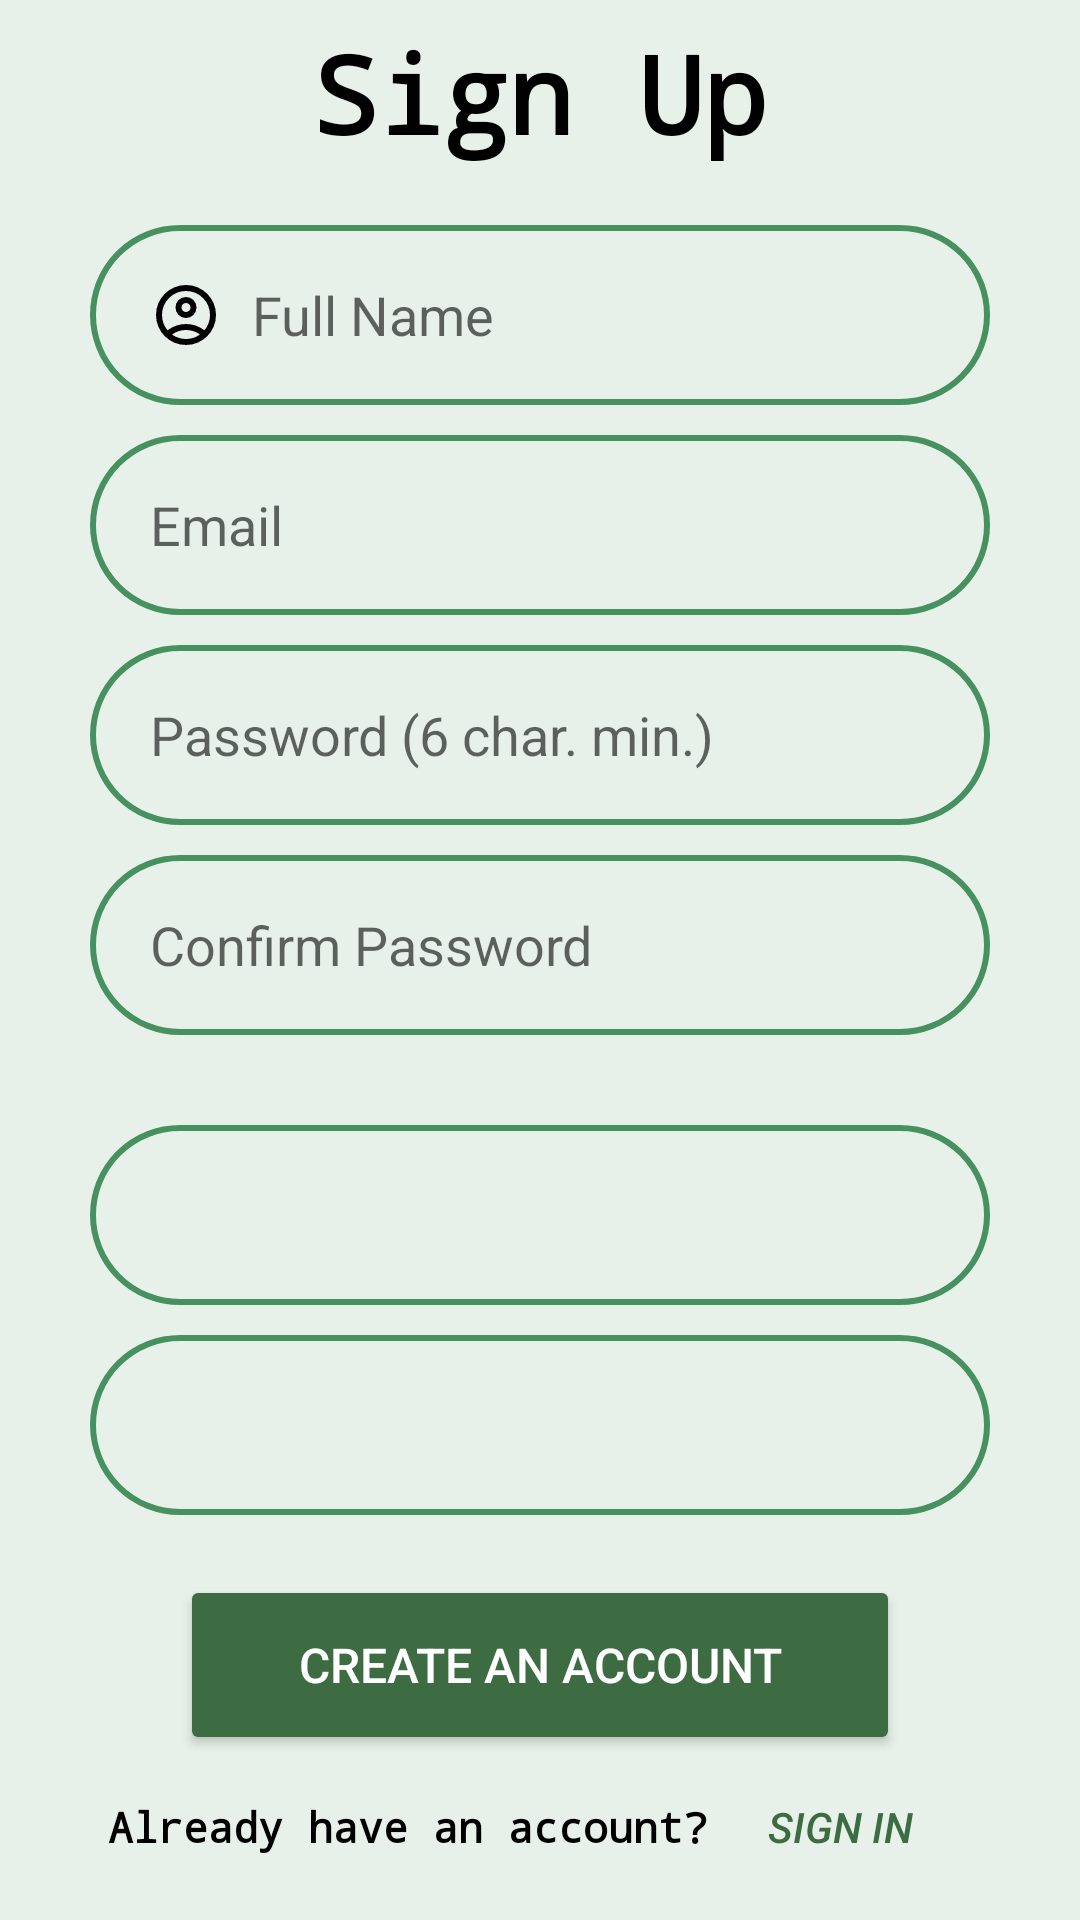

This screen was rendered from an Android layout file. Write that file and the resources it references.
<!-- AndroidManifest.xml: application theme Theme.Epidaurus_MA -->
<!-- res/layout/activity_sign_up.xml -->
<?xml version="1.0" encoding="utf-8"?>
<androidx.constraintlayout.widget.ConstraintLayout
    xmlns:android="http://schemas.android.com/apk/res/android"
    xmlns:app="http://schemas.android.com/apk/res-auto"
    xmlns:tools="http://schemas.android.com/tools"
    android:layout_width="match_parent"
    android:layout_height="match_parent"
    android:background="@color/light_green"
    tools:context=".SignUpActivity">

    <LinearLayout
        android:layout_width="match_parent"
        android:layout_height="match_parent"
        android:orientation="vertical"
        android:visibility="visible"
        android:gravity="center"
        app:layout_constraintBottom_toBottomOf="parent"
        app:layout_constraintTop_toTopOf="parent"
        app:layout_constraintEnd_toEndOf="parent"
        app:layout_constraintStart_toStartOf="parent">

        <TextView
            android:id="@+id/signupText"
            android:layout_width="match_parent"
            android:layout_height="wrap_content"
            android:layout_gravity="center"
            android:text="@string/sign_up"
            android:textSize="36sp"
            android:fontFamily="monospace"
            android:textStyle="bold"
            android:textColor="@color/black"
            android:textAlignment="center" />

        <EditText
            android:id="@+id/nameSignup"
            android:layout_width="match_parent"
            android:layout_height="60dp"
            android:layout_gravity="center"
            android:layout_marginLeft="30dp"
            android:layout_marginTop="20dp"
            android:layout_marginRight="30dp"
            android:autofillHints=""
            android:background="@drawable/outlined_box_green"
            android:digits="abcdefghijklmnopqrstuvwxyzABCDEFGHIJKLMNOPQRSTUVWXYZ "
            android:drawableStart="@drawable/profile_icon_black"
            android:drawablePadding="10dp"
            android:hint="@string/username"
            android:inputType="text"
            android:paddingStart="20dp"
            android:paddingEnd="20dp"
            tools:ignore="TextContrastCheck" />

        <EditText
            android:id="@+id/emailSignup"
            android:layout_width="match_parent"
            android:layout_height="60dp"
            android:layout_gravity="center"
            android:layout_marginLeft="30dp"
            android:layout_marginTop="10dp"
            android:layout_marginRight="30dp"
            android:autofillHints=""
            android:background="@drawable/outlined_box_green"
            android:drawableStart="@drawable/baseline_alternate_email_24"
            android:drawablePadding="10dp"
            android:hint="@string/email"
            android:inputType="textEmailAddress"
            android:paddingStart="20dp"
            android:paddingEnd="20dp"
            tools:ignore="TextContrastCheck" />

        <EditText
            android:id="@+id/passwordSignup"
            android:layout_width="match_parent"
            android:layout_height="60dp"
            android:layout_gravity="center"
            android:layout_marginLeft="30dp"
            android:layout_marginTop="10dp"
            android:layout_marginRight="30dp"
            android:autofillHints=""
            android:background="@drawable/outlined_box_green"
            android:drawableStart="@drawable/login_activity_lock_open"
            android:drawablePadding="10dp"
            android:hint="@string/password"
            android:inputType="textPassword"
            android:paddingStart="20dp"
            android:paddingEnd="20dp"
            tools:ignore="TextContrastCheck" />

        <EditText
            android:id="@+id/passwordConfirmSignup"
            android:layout_width="match_parent"
            android:layout_height="60dp"
            android:layout_gravity="center"
            android:layout_marginLeft="30dp"
            android:layout_marginTop="10dp"
            android:layout_marginRight="30dp"
            android:autofillHints=""
            android:background="@drawable/outlined_box_green"
            android:drawableStart="@drawable/login_activity_lock_open"
            android:drawablePadding="10dp"
            android:hint="@string/confirm_password"
            android:inputType="textPassword"
            android:paddingStart="20dp"
            android:paddingEnd="20dp"
            tools:ignore="TextContrastCheck" />

        <Spinner
            android:id="@+id/departmentIdSignup"
            android:layout_width="match_parent"
            android:layout_height="60dp"
            android:layout_marginLeft="30dp"
            android:layout_marginTop="30dp"
            android:layout_marginRight="30dp"
            android:layout_gravity="center"
            android:paddingStart="20dp"
            android:paddingEnd="20dp"
            android:background="@drawable/outlined_box_green"
            android:popupBackground="@drawable/card_view"
            android:drawableStart="@drawable/baseline_arrow_forward_24"
            android:drawablePadding="10dp"
            android:spinnerMode="dropdown" />

        <Spinner
            android:id="@+id/floorIdSignup"
            android:layout_width="match_parent"
            android:layout_height="60dp"
            android:layout_marginLeft="30dp"
            android:layout_marginTop="10dp"
            android:layout_marginRight="30dp"
            android:layout_gravity="center"
            android:paddingStart="20dp"
            android:paddingEnd="20dp"
            android:background="@drawable/outlined_box_green"
            android:popupBackground="@drawable/card_view"
            android:drawableStart="@drawable/baseline_arrow_forward_24"
            android:drawablePadding="10dp"
            android:spinnerMode="dropdown" />

        <Button
            android:id="@+id/createAccountButton"
            android:layout_width="match_parent"
            android:layout_height="60dp"
            android:layout_marginLeft="60dp"
            android:layout_marginTop="20dp"
            android:layout_marginRight="60dp"
            android:layout_gravity="center"
            android:backgroundTint="@color/button_background_color"
            android:text="@string/create_an_account"
            android:textSize="16sp"
            android:textColor="@color/button_text_color"
            app:cornerRadius="30dp" />

        <LinearLayout
            android:layout_width="wrap_content"
            android:layout_height="wrap_content"
            android:orientation="horizontal">

            <TextView
                android:id="@+id/LoginText"
                android:layout_width="match_parent"
                android:layout_height="wrap_content"
                android:text="@string/already_have_an_account"
                android:textSize="14sp"
                android:fontFamily="monospace"
                android:textStyle="bold"
                android:textColor="@color/black" />
            <Button
                android:id="@+id/loginRedirect"
                android:layout_width="match_parent"
                android:layout_height="wrap_content"
                android:text="@string/sign_in"
                android:textSize="14sp"
                android:textStyle="italic"
                android:textColor="@color/button_background_color"
                style="?android:attr/borderlessButtonStyle"/>

        </LinearLayout>
    </LinearLayout>
</androidx.constraintlayout.widget.ConstraintLayout>
<!-- resources referenced by this layout -->
<resources>
  <color name="black">#FF000000</color>
  <color name="button_background_color">@color/dark_green</color>
  <color name="button_text_color">@color/white</color>
  <color name="light_green">#E7F1E9</color>
  <!-- drawable card_view (drawable) -->
  <?xml version="1.0" encoding="utf-8"?>
  <shape
      xmlns:android="http://schemas.android.com/apk/res/android"
      android:shape="rectangle" >
      <solid android:color="@color/dark_green" />
      <corners android:radius="20dp"/>
  </shape>
  <!-- drawable outlined_box_green (drawable) -->
  <?xml version="1.0" encoding="utf-8"?>
  <shape
      xmlns:android="http://schemas.android.com/apk/res/android"
      android:shape="rectangle"
      android:background="@color/dark_green">
  
      <stroke
          android:width="2dp"
          android:color="@color/medium_green"/>
      <corners
          android:radius="40dp"/>
  </shape>
  <!-- drawable profile_icon_black (drawable) -->
  <vector android:height="24dp" android:tint="@color/black"
      android:viewportHeight="960" android:viewportWidth="960"
      android:width="24dp" xmlns:android="http://schemas.android.com/apk/res/android">
      <path android:fillColor="@android:color/white" android:pathData="M234,684Q285,645 348,622.5Q411,600 480,600Q549,600 612,622.5Q675,645 726,684Q761,643 780.5,591Q800,539 800,480Q800,347 706.5,253.5Q613,160 480,160Q347,160 253.5,253.5Q160,347 160,480Q160,539 179.5,591Q199,643 234,684ZM480,520Q421,520 380.5,479.5Q340,439 340,380Q340,321 380.5,280.5Q421,240 480,240Q539,240 579.5,280.5Q620,321 620,380Q620,439 579.5,479.5Q539,520 480,520ZM480,880Q397,880 324,848.5Q251,817 197,763Q143,709 111.5,636Q80,563 80,480Q80,397 111.5,324Q143,251 197,197Q251,143 324,111.5Q397,80 480,80Q563,80 636,111.5Q709,143 763,197Q817,251 848.5,324Q880,397 880,480Q880,563 848.5,636Q817,709 763,763Q709,817 636,848.5Q563,880 480,880ZM480,800Q533,800 580,784.5Q627,769 666,740Q627,711 580,695.5Q533,680 480,680Q427,680 380,695.5Q333,711 294,740Q333,769 380,784.5Q427,800 480,800ZM480,440Q506,440 523,423Q540,406 540,380Q540,354 523,337Q506,320 480,320Q454,320 437,337Q420,354 420,380Q420,406 437,423Q454,440 480,440ZM480,380Q480,380 480,380Q480,380 480,380Q480,380 480,380Q480,380 480,380Q480,380 480,380Q480,380 480,380Q480,380 480,380Q480,380 480,380ZM480,740Q480,740 480,740Q480,740 480,740Q480,740 480,740Q480,740 480,740Q480,740 480,740Q480,740 480,740Q480,740 480,740Q480,740 480,740Z"/>
  </vector>
  <string name="already_have_an_account">Already have an account?</string>
  <string name="confirm_password">Confirm Password</string>
  <string name="create_an_account">CREATE AN ACCOUNT</string>
  <string name="email">Email</string>
  <string name="password">Password (6 char. min.)</string>
  <string name="sign_in">Sign In</string>
  <string name="sign_up">Sign Up</string>
  <string name="username">Full Name</string>
  <style name="Theme.Epidaurus_MA" parent="Theme.MaterialComponents.DayNight.NoActionBar">
          
          <item name="colorPrimary">@color/dark_green</item>
          <item name="colorPrimaryVariant">@color/dark_green</item>
          <item name="colorOnPrimary">@color/light_green</item>
          
          <item name="colorSecondary">@color/medium_green</item>
          <item name="colorSecondaryVariant">@color/medium_green</item>
          <item name="colorOnSecondary">@color/black</item>
          
          <item name="android:statusBarColor">?attr/colorPrimaryVariant</item>
  
      </style>
  <color name="dark_green">#3D6C42</color>
  <color name="white">#FFFFFFFF</color>
  <color name="medium_green">#46915F</color>
</resources>
